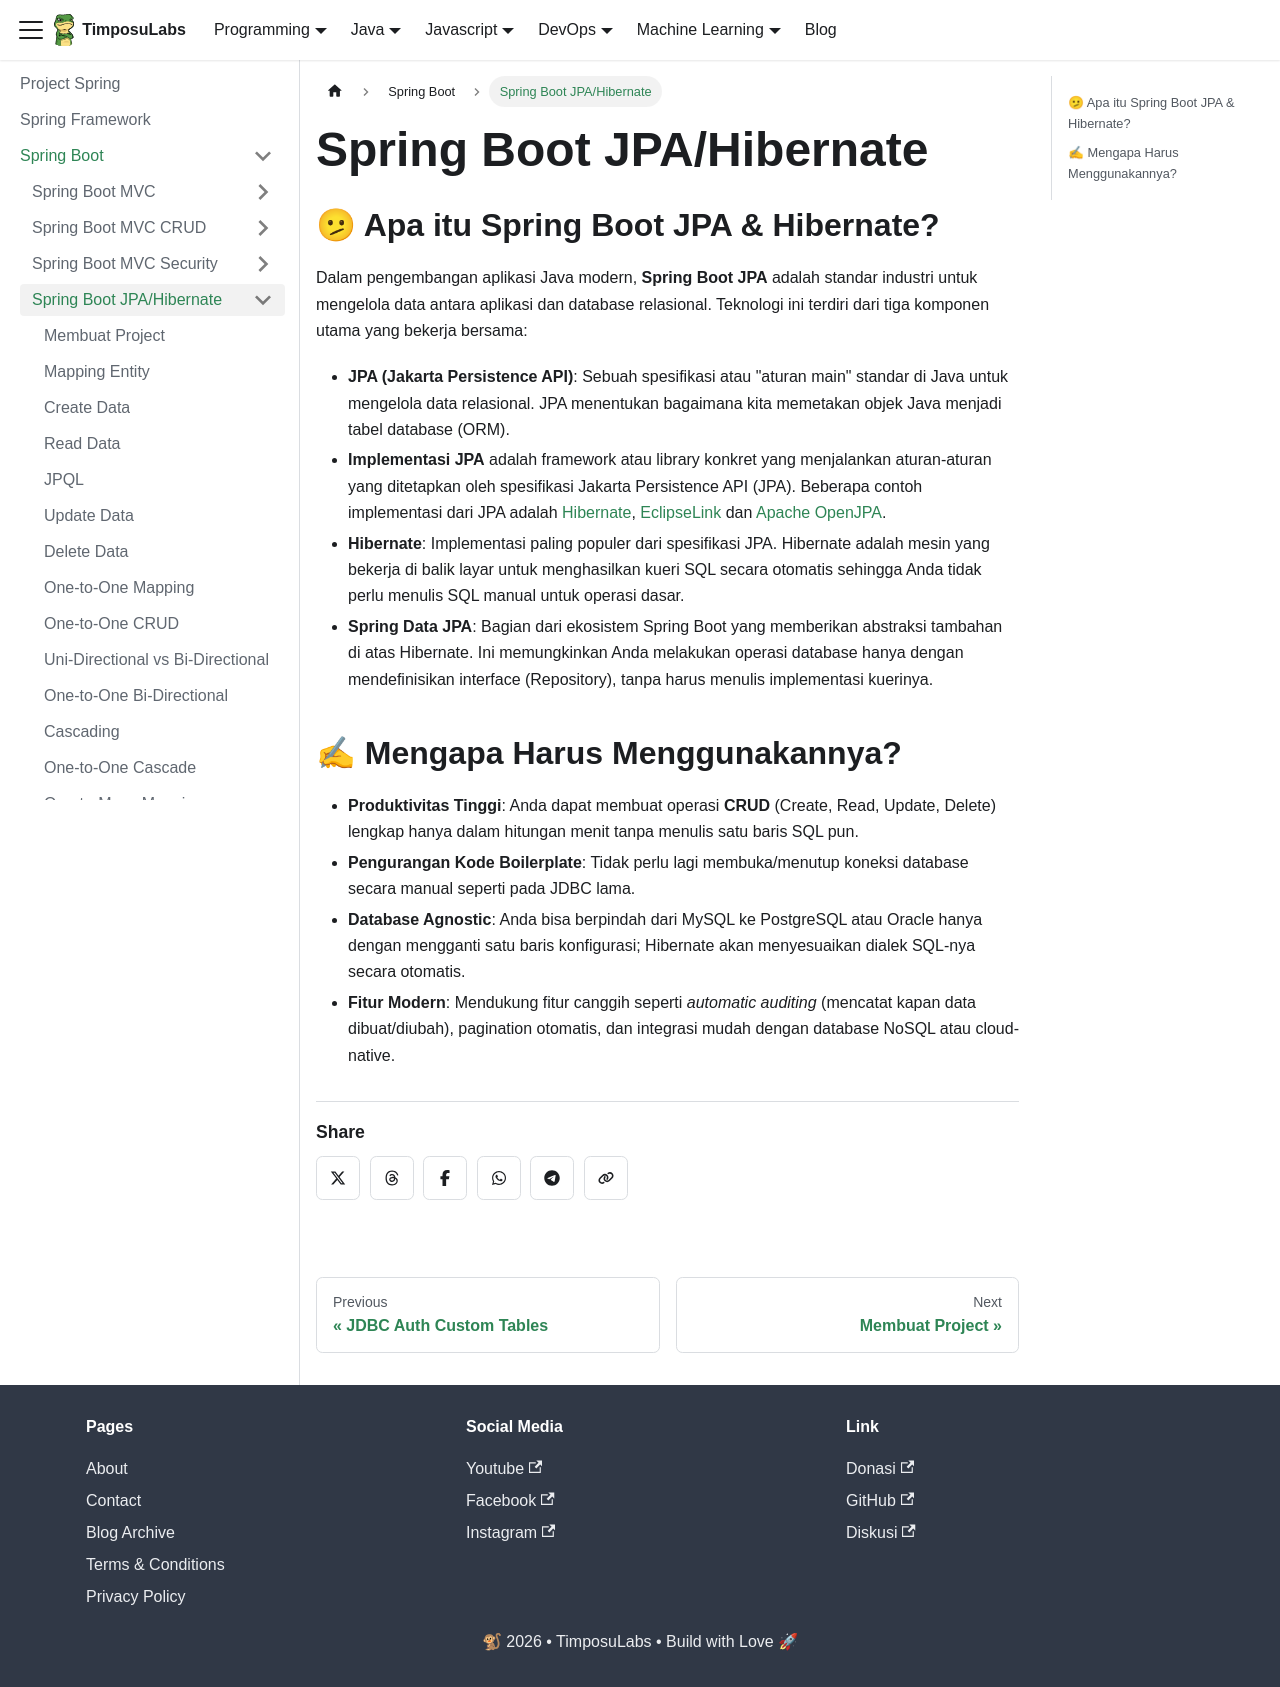

repository: TimposuLabs/TimposuLabs.github.io · page: spring/springboot/springboot-jpa-hibernate.html · generator: docusaurus

---
sidebar_position: 4
---

# Spring Boot JPA/Hibernate

## 🫤 Apa itu Spring Boot JPA & Hibernate?

Dalam pengembangan aplikasi Java modern, **Spring Boot JPA** adalah standar industri untuk mengelola data antara aplikasi dan database relasional. Teknologi ini terdiri dari tiga komponen utama yang bekerja bersama:

* **JPA (Jakarta Persistence API)**: Sebuah spesifikasi atau "aturan main" standar di Java untuk mengelola data relasional. JPA menentukan bagaimana kita memetakan objek Java menjadi tabel database (ORM).
* **Implementasi JPA** adalah framework atau library konkret yang menjalankan aturan-aturan yang ditetapkan oleh spesifikasi Jakarta Persistence API (JPA). Beberapa contoh implementasi dari JPA adalah [Hibernate](https://hibernate.org/), [EclipseLink](https://eclipse.dev/eclipselink/) dan [Apache OpenJPA](https://openjpa.apache.org/).
* **Hibernate**: Implementasi paling populer dari spesifikasi JPA. Hibernate adalah mesin yang bekerja di balik layar untuk menghasilkan kueri SQL secara otomatis sehingga Anda tidak perlu menulis SQL manual untuk operasi dasar.
* **Spring Data JPA**: Bagian dari ekosistem Spring Boot yang memberikan abstraksi tambahan di atas Hibernate. Ini memungkinkan Anda melakukan operasi database hanya dengan mendefinisikan interface (Repository), tanpa harus menulis implementasi kuerinya.

## ✍ Mengapa Harus Menggunakannya?

* **Produktivitas Tinggi**: Anda dapat membuat operasi **CRUD** (Create, Read, Update, Delete) lengkap hanya dalam hitungan menit tanpa menulis satu baris SQL pun.
* **Pengurangan Kode Boilerplate**: Tidak perlu lagi membuka/menutup koneksi database secara manual seperti pada JDBC lama.
* **Database Agnostic**: Anda bisa berpindah dari MySQL ke PostgreSQL atau Oracle hanya dengan mengganti satu baris konfigurasi; Hibernate akan menyesuaikan dialek SQL-nya secara otomatis.
* **Fitur Modern**: Mendukung fitur canggih seperti *automatic auditing* (mencatat kapan data dibuat/diubah), pagination otomatis, dan integrasi mudah dengan database NoSQL atau cloud-native.
